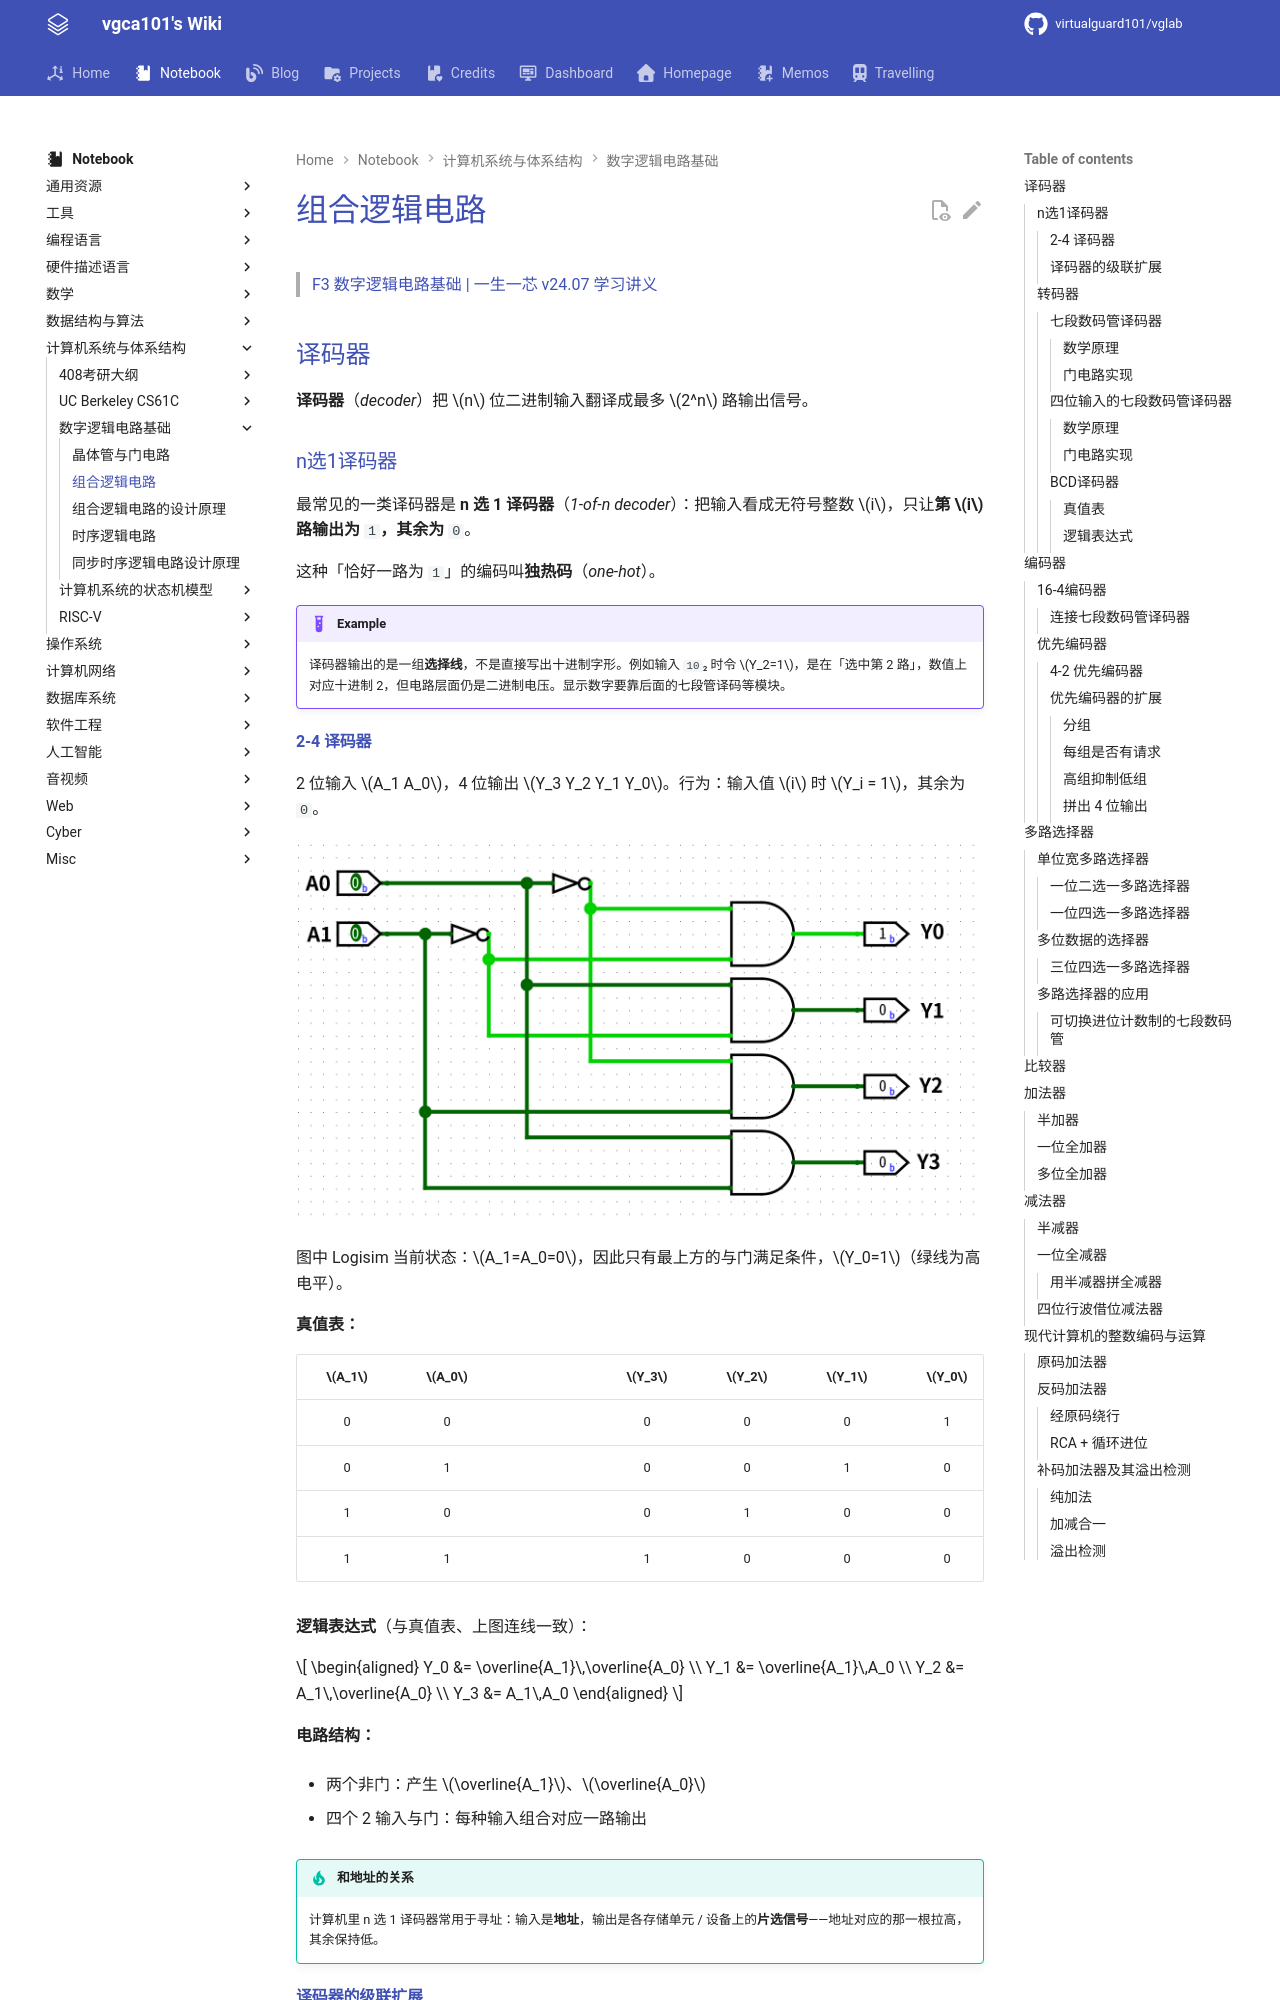

repository: virtualguard101/wiki · page: note/csa/组合逻辑电路/index.html · generator: mkdocs

---
date: 2026-08-07 09:38:43
title: 组合逻辑电路
permalink: gates
publish: true
tags:
  - 数字电路基础
  - 计算机系统与体系结构
---

# 组合逻辑电路

> [F3 数字逻辑电路基础 | 一生一芯 v24.07 学习讲义](https://ysyx.oscc.cc/docs/2407/f/3.html)

## 译码器

**译码器**（*decoder*）把 $n$ 位二进制输入翻译成最多 $2^n$ 路输出信号。

### n选1译码器

最常见的一类译码器是 **n 选 1 译码器**（*1-of-n decoder*）：把输入看成无符号整数 $i$，只让**第 $i$ 路输出为 `1`，其余为 `0`**。

这种「恰好一路为 `1`」的编码叫**独热码**（*one-hot*）。

!!! example
    译码器输出的是一组**选择线**，不是直接写出十进制字形。例如输入 `10`₂ 时令 $Y_2=1$，是在「选中第 2 路」，数值上对应十进制 2，但电路层面仍是二进制电压。显示数字要靠后面的七段管译码等模块。
